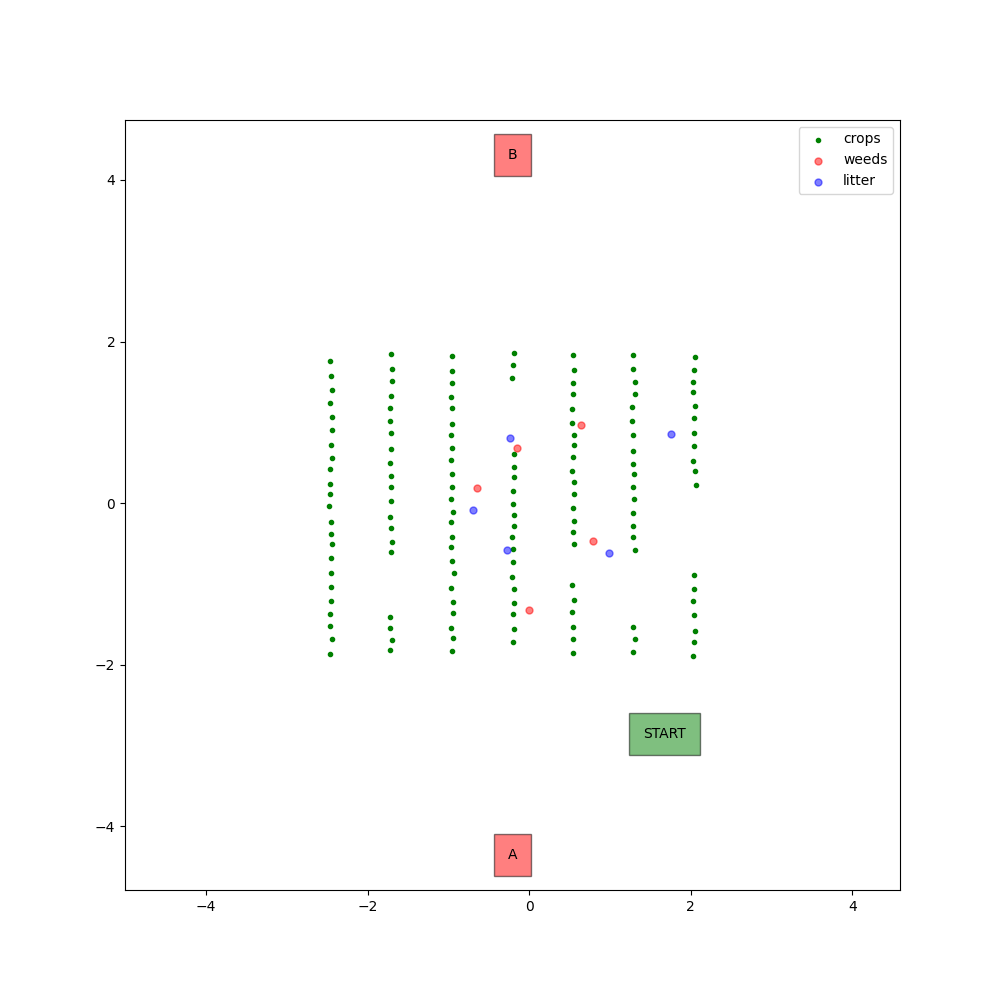

Values plotted in this chart, from the file beside it:
X, Y, kind
-0.2038, -4.357, location_marker_a
-0.2075, 4.309, location_marker_b
-0.6407, 0.1835, weed
-0.007408, -1.327, weed
-0.1496, 0.6855, weed
0.7895, -0.4676, weed
0.6447, 0.9659, weed
-0.2379, 0.811, litter
1.755, 0.8512, litter
-0.2736, -0.5845, litter
-0.6903, -0.09076, litter
0.9906, -0.6239, litter
-2.471, -1.873, crop
-2.444, -1.688, crop
-2.461, -1.524, crop
-2.462, -1.371, crop
-2.456, -1.206, crop
-2.449, -1.043, crop
-2.453, -0.8699, crop
-2.452, -0.6845, crop
-2.439, -0.507, crop
-2.456, -0.3811, crop
-2.45, -0.2307, crop
-2.473, -0.03406, crop
-2.459, 0.1118, crop
-2.467, 0.2379, crop
-2.461, 0.4226, crop
-2.439, 0.564, crop
-2.457, 0.7167, crop
-2.439, 0.9005, crop
-2.443, 1.066, crop
-2.463, 1.243, crop
-2.442, 1.402, crop
-2.449, 1.575, crop
-2.461, 1.757, crop
-1.723, -1.821, crop
-1.698, -1.697, crop
-1.717, -1.552, crop
-1.72, -1.41, crop
-1.713, -0.6015, crop
-1.694, -0.479, crop
-1.715, -0.3054, crop
-1.718, -0.1741, crop
-1.706, 0.03021, crop
-1.714, 0.1983, crop
-1.715, 0.3381, crop
-1.72, 0.4972, crop
-1.707, 0.6718, crop
-1.705, 0.8631, crop
-1.725, 1.013, crop
-1.722, 1.177, crop
-1.715, 1.328, crop
-1.695, 1.515, crop
-1.697, 1.658, crop
-1.71, 1.848, crop
-0.9543, -1.836, crop
-0.9403, -1.667, crop
-0.9648, -1.551, crop
-0.9413, -1.359, crop
-0.9478, -1.227, crop
... 97 more rows
